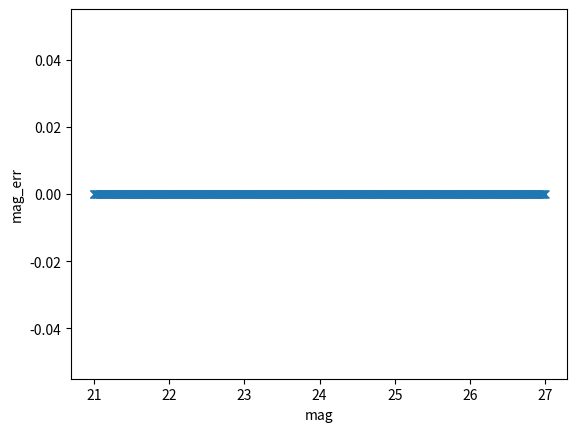

The script that saved this image:
from matplotlib import pyplot
import numpy
import math

def merr(mag, params):
    """
    merr as a function of magnitude given some parameters

    mag:  the magnitude at which the uncertainty estimate is needed
    params:  array of 6 values describing the magnitude uncertainty funciton.
    """

    sqrt = numpy.sqrt
    mag_th = mag
    magerr_bright = params[0]
    magerr_mid =    params[0]*10.0**(params[1]*(mag_th   -21.0))
    magerr_faint =  params[0]*10.0**(params[1]*(params[2]-21.0)) - (mag_th - params[2])*params[3]
    magerr_faint[magerr_faint < 0] = 0

    tmp = numpy.random.random_sample(len(mag_th))
    A = math.sqrt(6.0)*(numpy.sqrt(2*tmp) - 1)
    B = math.sqrt(6.0)*(1 - numpy.sqrt(2*(1-tmp)))
    tmp[tmp <= 0.5] = A[tmp <= 0.5]
    tmp[tmp > 0.5] = B[tmp > 0.5]
    
    magerr = magerr_bright*(mag <= 21.0) + magerr_mid*((mag > 21.0) & ( mag <= params[2])) + magerr_faint*(mag > params[2])
    mag = mag_th + magerr*tmp
    mag[mag_th > params[4]] += (mag_th[mag_th > params[4]] - params[4])*params[5]
    return mag


if __name__ == '__main__':
    params = [0.00,0.00,26.7,-0.00,26.5,-0.0]
    mags_th = numpy.arange(21,27,0.01)
    mags = merr(mags_th, params)

    pyplot.plot(mags_th, mags_th-mags, 'x')
    pyplot.xlabel('mag')
    pyplot.ylabel('mag_err')
    pyplot.show()
